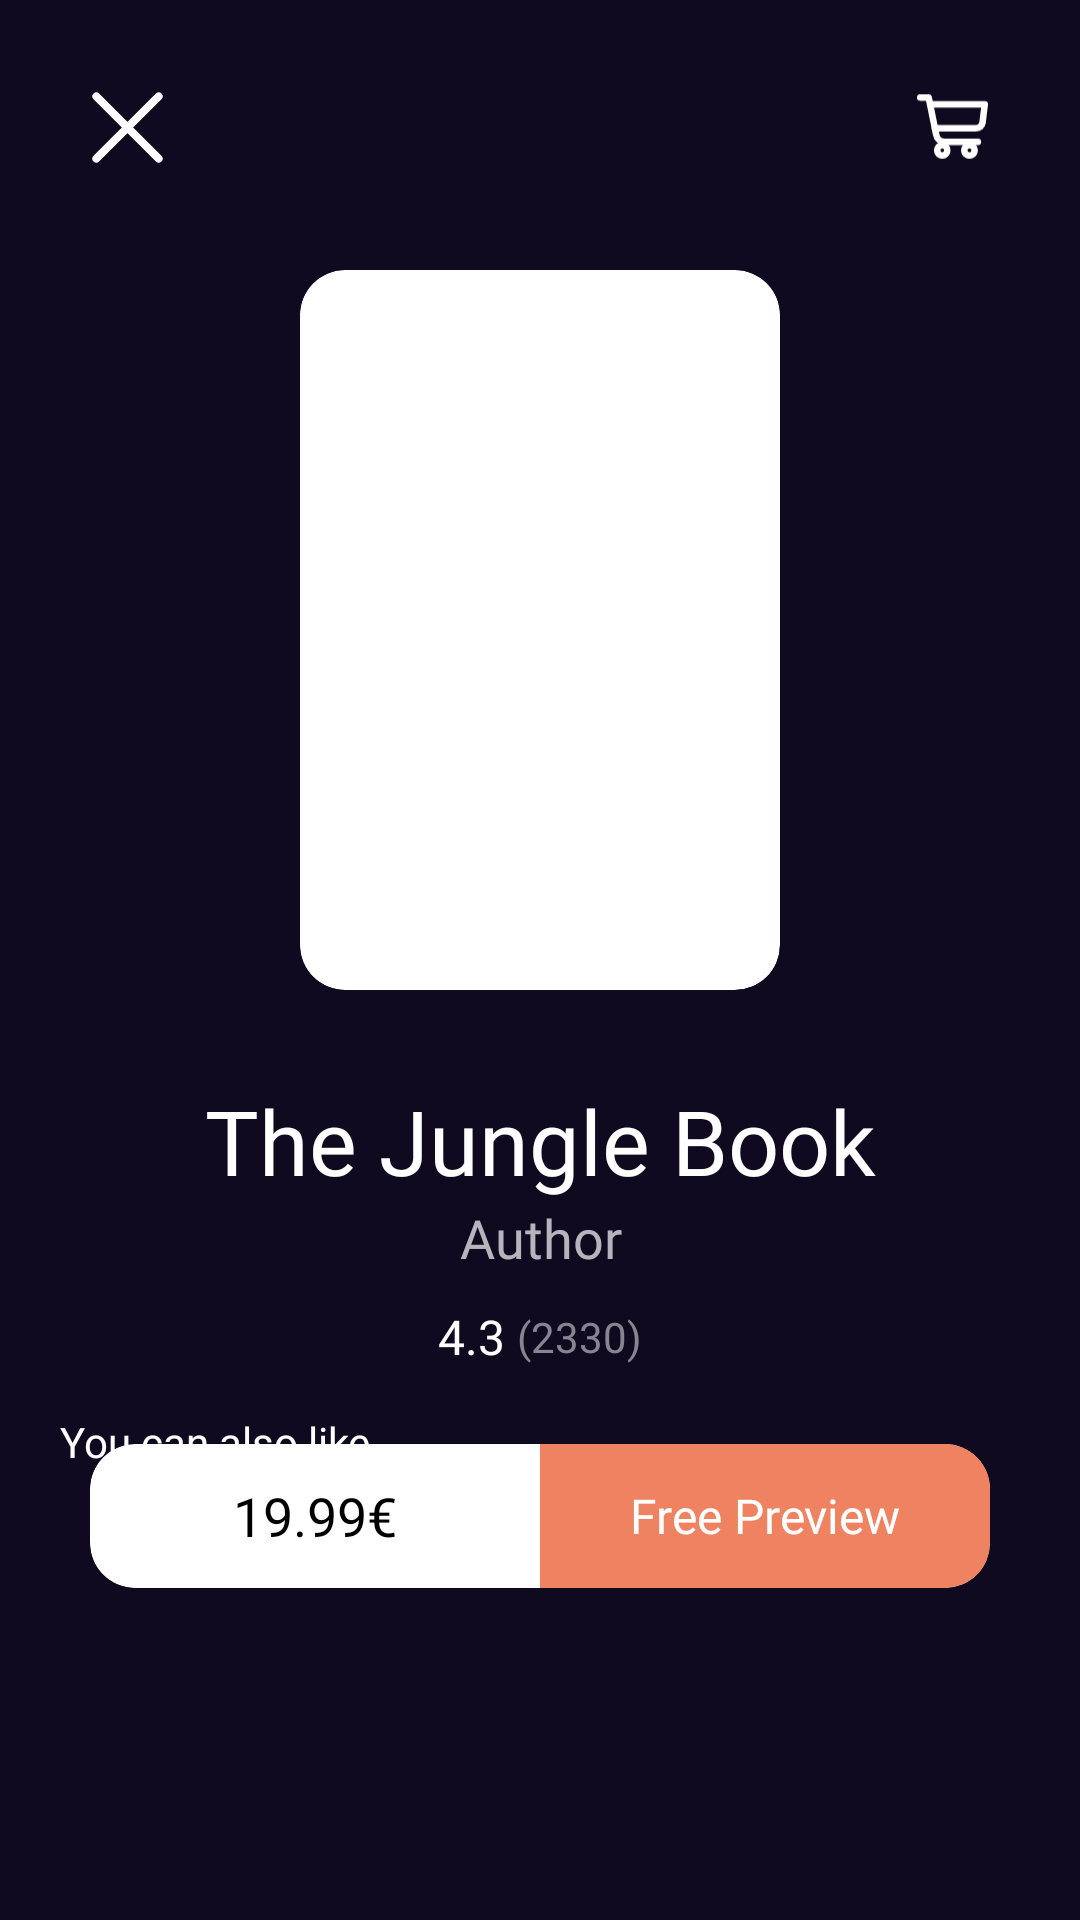

Reconstruct the res/layout file that produces this screen, plus the resources it refers to.
<!-- AndroidManifest.xml: application theme Theme.SocialMediaTestPart1 -->
<!-- res/layout/fragment_details.xml -->
<?xml version="1.0" encoding="utf-8"?>
<androidx.constraintlayout.widget.ConstraintLayout xmlns:android="http://schemas.android.com/apk/res/android"
    xmlns:app="http://schemas.android.com/apk/res-auto"
    xmlns:tools="http://schemas.android.com/tools"
    android:layout_width="match_parent"
    android:layout_height="match_parent"
    android:background="@color/main_back"
    android:clickable="true"
    tools:context=".view.DetailsFragment">

    <ImageView
        android:id="@+id/close"
        android:layout_width="25dp"
        android:layout_height="25dp"
        android:layout_margin="30dp"
        android:src="@drawable/ic_close"
        app:layout_constraintStart_toStartOf="parent"
        app:layout_constraintTop_toTopOf="parent" />

    <ImageView
        android:id="@+id/shoppingList"
        android:layout_width="25dp"
        android:layout_height="25dp"
        android:layout_margin="30dp"
        android:src="@drawable/ic_shop"
        app:layout_constraintEnd_toEndOf="parent"
        app:layout_constraintTop_toTopOf="parent" />

    <androidx.cardview.widget.CardView
        android:id="@+id/cardViewImage"
        android:layout_width="160dp"
        android:layout_height="240dp"
        android:layout_marginTop="90dp"
        app:cardCornerRadius="15dp"
        app:cardElevation="0dp"
        app:layout_constraintEnd_toEndOf="parent"
        app:layout_constraintStart_toStartOf="parent"
        app:layout_constraintTop_toTopOf="parent">

        <ImageView
            android:id="@+id/image"
            android:layout_width="match_parent"
            android:layout_height="match_parent"
            android:scaleType="centerCrop" />
    </androidx.cardview.widget.CardView>

    <TextView
        android:id="@+id/title"
        android:layout_width="match_parent"
        android:layout_height="wrap_content"
        android:layout_marginTop="30dp"
        android:gravity="center"
        android:fontFamily="@font/montserrat_regular"
        android:text="The Jungle Book"
        android:textColor="@color/white"
        android:textSize="30dp"
        app:layout_constraintTop_toBottomOf="@id/cardViewImage" />

    <TextView
        android:id="@+id/author"
        android:layout_width="match_parent"
        android:layout_height="wrap_content"
        android:fontFamily="@font/montserrat_medium"
        android:gravity="center"
        android:text="Author"
        android:textColor="@color/author_text"
        android:textSize="18dp"
        app:layout_constraintTop_toBottomOf="@id/title" />


    <LinearLayout
        android:id="@+id/ratingLayout"
        android:layout_width="match_parent"
        android:layout_height="wrap_content"
        android:gravity="center"
        android:layout_marginTop="10dp"
        android:orientation="horizontal"
        app:layout_constraintTop_toBottomOf="@id/author">

        <TextView
            android:id="@+id/score"
            android:layout_width="wrap_content"
            android:layout_height="wrap_content"
            android:layout_marginEnd="2dp"
            android:fontFamily="@font/montserrat_medium"
            android:text="4.3"
            android:textColor="@color/white"
            android:textSize="16dp" />


        <TextView
            android:id="@+id/amount"
            android:layout_width="wrap_content"
            android:layout_height="wrap_content"
            android:layout_marginStart="2dp"
            android:fontFamily="@font/montserrat_regular"
            android:text="(2330)"
            android:textColor="@color/amount_text"
            android:textSize="14dp" />

    </LinearLayout>

    <androidx.cardview.widget.CardView
        android:id="@+id/cardViewPrice"
        android:layout_width="match_parent"
        android:layout_height="48dp"
        android:layout_marginStart="30dp"
        android:layout_marginTop="25dp"
        android:layout_marginEnd="30dp"
        app:cardCornerRadius="15dp"
        app:cardElevation="0dp"
        app:layout_constraintTop_toBottomOf="@id/ratingLayout">

        <LinearLayout
            android:layout_width="match_parent"
            android:layout_height="match_parent"
            android:orientation="horizontal">

            <TextView
                android:id="@+id/price"
                android:layout_width="0dp"
                android:layout_height="match_parent"
                android:layout_weight="1"
                android:fontFamily="@font/montserrat_bold"
                android:gravity="center"
                android:text="19.99€"
                android:textColor="@color/black"
                android:textSize="18dp" />


            <TextView
                android:id="@+id/preview"
                android:layout_width="0dp"
                android:layout_height="match_parent"
                android:layout_weight="1"
                android:background="@color/preview_back"
                android:fontFamily="@font/gilroy_bold"
                android:gravity="center"
                android:text="Free Preview"
                android:textColor="@color/white"
                android:textSize="16dp" />
        </LinearLayout>
    </androidx.cardview.widget.CardView>

    <TextView
        android:id="@+id/youCanAlsoLike"
        android:layout_width="match_parent"
        android:layout_height="wrap_content"
        android:layout_marginStart="20dp"
        android:layout_marginBottom="20dp"
        android:fontFamily="@font/montserrat_semi_bold"
        android:text="You can also like"
        android:textColor="@color/white"
        android:textSize="14dp"
        app:layout_constraintBottom_toTopOf="@id/recyclerViewSimilar" />

    <androidx.recyclerview.widget.RecyclerView
        android:id="@+id/recyclerViewSimilar"
        android:layout_width="match_parent"
        android:layout_marginStart="10dp"
        android:layout_height="110dp"
        android:layout_marginBottom="20dp"
        android:orientation="horizontal"
        app:layoutManager="androidx.recyclerview.widget.LinearLayoutManager"
        app:layout_constraintBottom_toBottomOf="parent"
        tools:listitem="@layout/similar_item" />

</androidx.constraintlayout.widget.ConstraintLayout>
<!-- res/layout/similar_item.xml (included above) -->
<?xml version="1.0" encoding="utf-8"?>
<FrameLayout xmlns:android="http://schemas.android.com/apk/res/android"
    xmlns:app="http://schemas.android.com/apk/res-auto"
    android:layout_width="wrap_content"
    android:layout_height="wrap_content">

    <androidx.cardview.widget.CardView
        android:layout_width="70dp"
        android:layout_height="110dp"
        android:layout_marginStart="10dp"
        android:layout_marginEnd="10dp"
        app:cardCornerRadius="15dp"
        app:cardElevation="0dp">

        <ImageView
            android:id="@+id/image"
            android:layout_width="match_parent"
            android:layout_height="match_parent"
            android:scaleType="centerCrop"
            android:src="@drawable/ic_launcher_background" />

    </androidx.cardview.widget.CardView>

</FrameLayout>
<!-- resources referenced by this layout -->
<resources>
  <color name="amount_text">#888590</color>
  <color name="author_text">#b7b5bc</color>
  <color name="black">#FF000000</color>
  <color name="main_back">#0F0A20</color>
  <color name="preview_back">#ef8261</color>
  <color name="white">#FFFFFFFF</color>
  <!-- drawable ic_close (drawable) -->
  <vector xmlns:android="http://schemas.android.com/apk/res/android"
      android:width="19dp"
      android:height="18dp"
      android:viewportWidth="19"
      android:viewportHeight="18">
    <group>
      <clip-path
          android:pathData="m-37,-47h375v812h-375z"/>
      <path
          android:pathData="m1.6,1.1l15.8,15.8m0,-15.8l-15.8,15.8"
          android:strokeWidth="2"
          android:fillColor="#00000000"
          android:strokeColor="#fff"
          android:strokeLineCap="round"/>
    </group>
  </vector>
  <!-- drawable ic_shop (drawable) -->
  <vector xmlns:android="http://schemas.android.com/apk/res/android"
      android:width="23dp"
      android:height="21dp"
      android:viewportWidth="23"
      android:viewportHeight="21">
    <group>
      <clip-path
          android:pathData="m-320,-46h375v812h-375z"/>
      <path
          android:pathData="m15.1,17.5c0,-0.9 0.7,-1.6 1.6,-1.6 0.9,0 1.6,0.7 1.6,1.6 0,0.9 -0.7,1.6 -1.6,1.6 -0.9,0 -1.6,-0.7 -1.6,-1.6z"
          android:strokeLineJoin="round"
          android:strokeWidth="2"
          android:fillColor="#00000000"
          android:strokeColor="#fff"
          android:strokeLineCap="round"/>
      <path
          android:pathData="m6.8,17.5c0,-0.9 0.7,-1.6 1.6,-1.6 0.8,0 1.5,0.7 1.5,1.6 0,0.9 -0.7,1.6 -1.5,1.6 -0.9,0 -1.6,-0.7 -1.6,-1.6z"
          android:strokeLineJoin="round"
          android:strokeWidth="2"
          android:fillColor="#00000000"
          android:strokeColor="#fff"
          android:strokeLineCap="round"/>
      <path
          android:pathData="m19.3,14.9h-10.2c-1.3,0 -2.4,-0.9 -2.6,-2.2l-2.3,-11.4h-2.6"
          android:strokeLineJoin="round"
          android:strokeWidth="2"
          android:fillColor="#00000000"
          android:strokeColor="#fff"
          android:strokeLineCap="round"/>
      <path
          android:pathData="m4.7,3.4h16.7l-0.7,5.7c-0.2,0.9 -0.9,1.6 -1.9,1.6h-12.7"
          android:strokeLineJoin="round"
          android:strokeWidth="2"
          android:fillColor="#00000000"
          android:strokeColor="#fff"
          android:strokeLineCap="round"/>
    </group>
  </vector>
  <style name="Theme.SocialMediaTestPart1" parent="Theme.MaterialComponents.DayNight.NoActionBar">
          <item name="colorPrimary">@color/purple_500</item>
          <item name="colorPrimaryVariant">@color/purple_700</item>
          <item name="colorOnPrimary">@color/white</item>
          <item name="colorSecondary">@color/teal_200</item>
          <item name="colorSecondaryVariant">@color/teal_700</item>
          <item name="colorOnSecondary">@color/black</item>
          <item name="android:statusBarColor" tools:targetApi="l">?attr/colorPrimaryVariant</item>
          <item name="android:windowFullscreen">true</item>
      </style>
  <color name="purple_500">#FF6200EE</color>
  <color name="purple_700">#FF3700B3</color>
  <color name="teal_200">#FF03DAC5</color>
  <color name="teal_700">#FF018786</color>
</resources>
